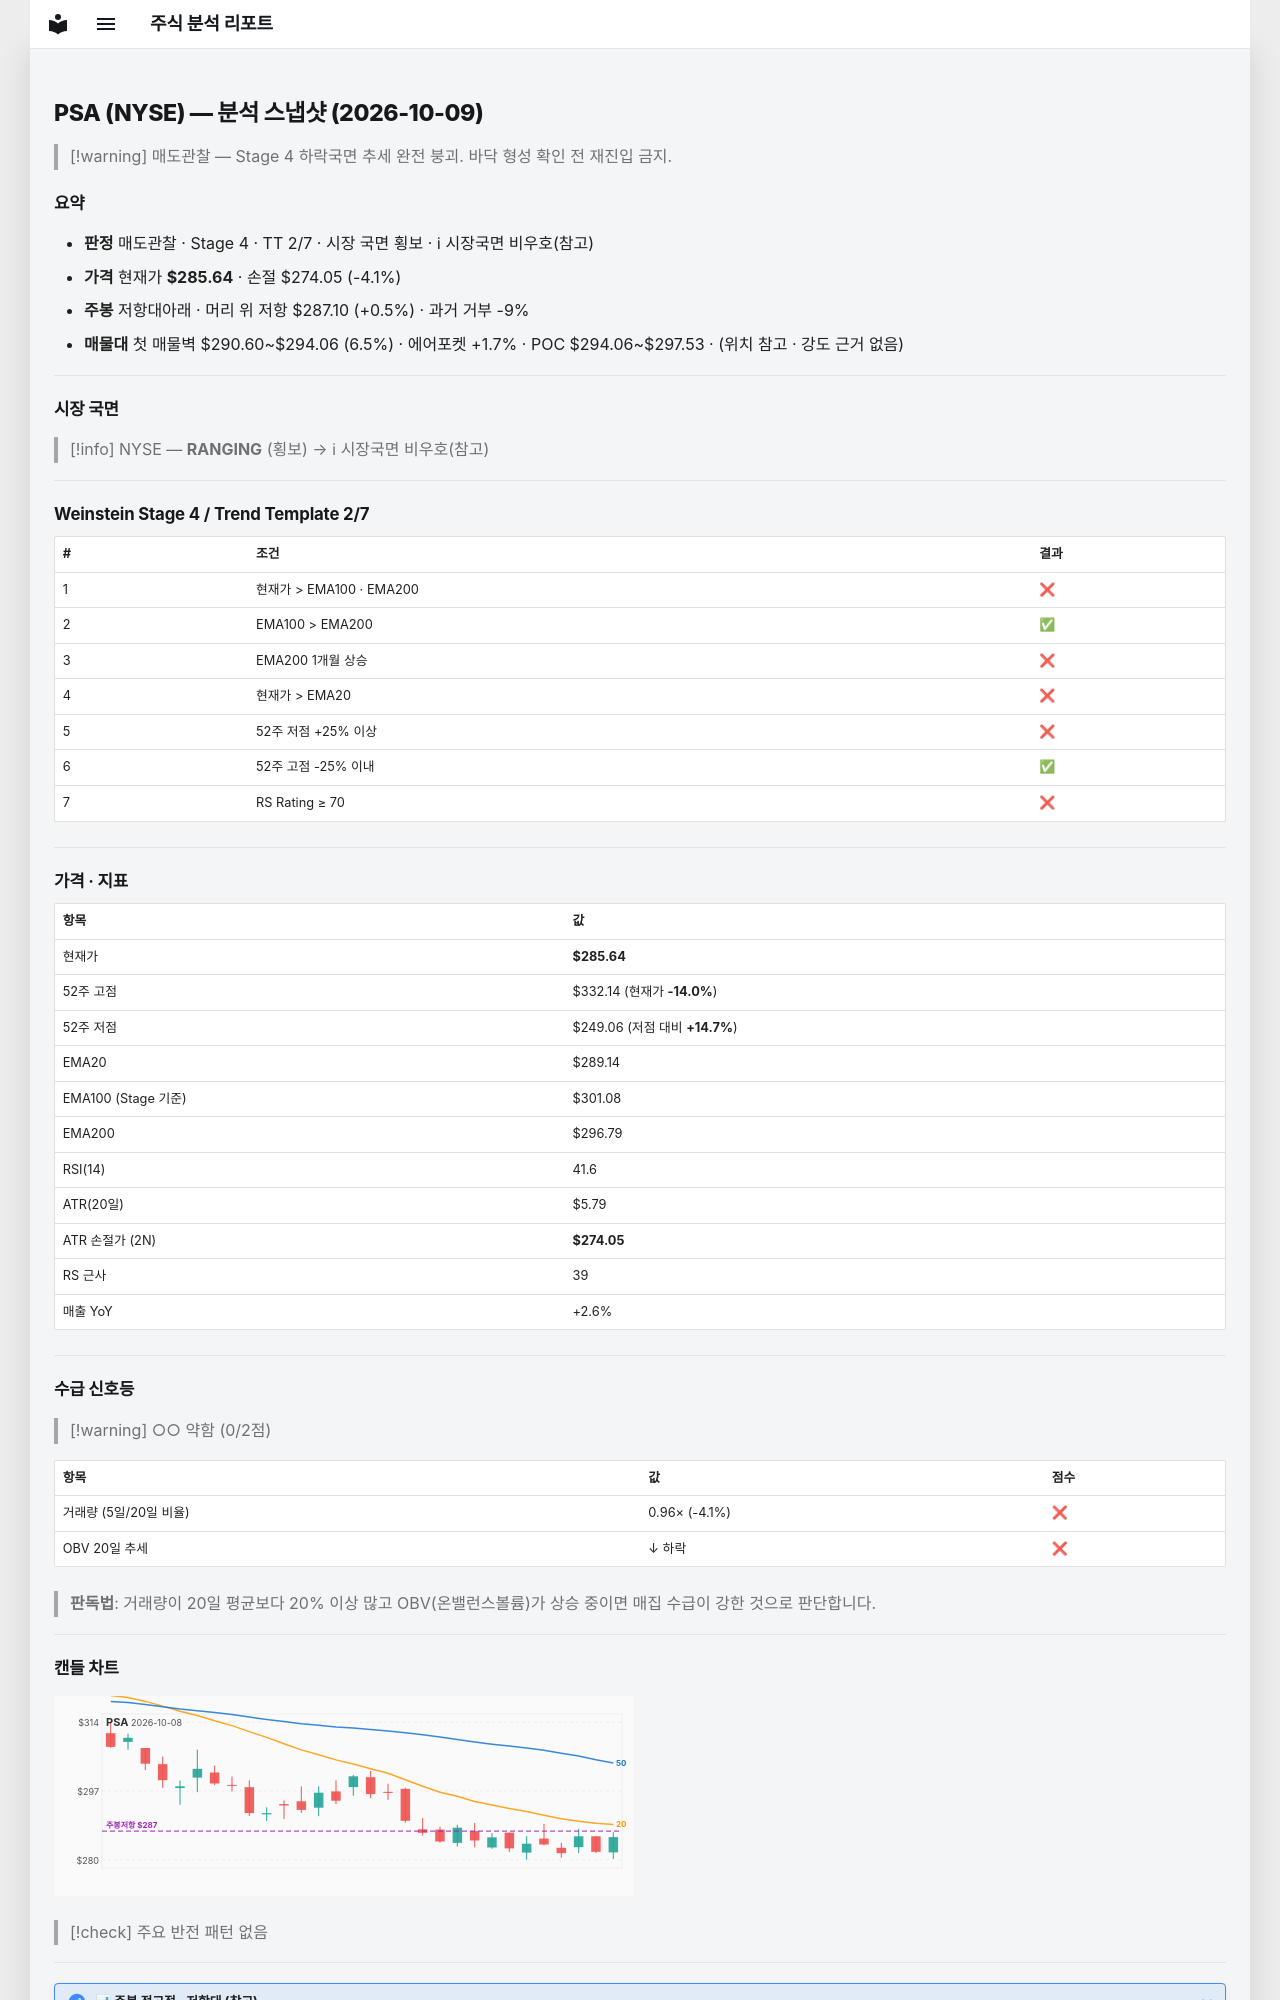

repository: soloandco/stock-reports · page: snapshots/PSA-2026-10-09/index.html · generator: mkdocs

---
type: analysis-snapshot
title: PSA 분석 스냅샷
ticker: PSA
market: NYSE
created: 2026-10-09
updated: 2026-10-09
bar-date: 2026-10-08
verdict: 매도관찰
real-rr: 0.13
sma50-gap-pct: -1.2
weekly-position: 저항대아래
weekly-overhead-price: 287.10
weekly-overhead-pct: 0.5
stage: 4
trend-template-score: 2
tt-max: 7
ma-set: ema-20-100-200
price: 285.635009765625
stop-price: 274.04836914782084
market-regime: RANGING
supply-demand-score: 0/2
supply-demand-label: 약함
status: tracking
tags:
  - stock-agent
  - watchlist
  - PSA
  - analysis
related:
  - "[[analysis-template]]"
---

# PSA (NYSE) — 분석 스냅샷 (2026-10-09)

> [!warning] 매도관찰 — Stage 4 하락국면
> 추세 완전 붕괴. 바닥 형성 확인 전 재진입 금지.

## 요약

- **판정** 매도관찰 · Stage 4 · TT 2/7 · 시장 국면 횡보 · ℹ 시장국면 비우호(참고)
- **가격** 현재가 **$285.64** · 손절 $274.05 (-4.1%)
- **주봉** 저항대아래 · 머리 위 저항 $287.10 (+0.5%) · 과거 거부 -9%
- **매물대** 첫 매물벽 $290.60~$294.06 (6.5%) · 에어포켓 +1.7% · POC $294.06~$297.53 · (위치 참고 · 강도 근거 없음)

---

## 시장 국면

> [!info] NYSE — **RANGING** (횡보) → ℹ 시장국면 비우호(참고)

---

## Weinstein Stage 4 / Trend Template 2/7

| # | 조건 | 결과 |
|---|------|------|
| 1 | 현재가 > EMA100 · EMA200 | ❌ |
| 2 | EMA100 > EMA200 | ✅ |
| 3 | EMA200 1개월 상승 | ❌ |
| 4 | 현재가 > EMA20 | ❌ |
| 5 | 52주 저점 +25% 이상 | ❌ |
| 6 | 52주 고점 -25% 이내 | ✅ |
| 7 | RS Rating ≥ 70 | ❌ |

---

## 가격 · 지표

| 항목 | 값 |
|------|---|
| 현재가 | **$285.64** |
| 52주 고점 | $332.14 (현재가 **-14.0%**) |
| 52주 저점 | $249.06 (저점 대비 **+14.7%**) |
| EMA20 | $289.14 |
| EMA100 (Stage 기준) | $301.08 |
| EMA200 | $296.79 |
| RSI(14) | 41.6 |
| ATR(20일) | $5.79 |
| ATR 손절가 (2N) | **$274.05** |
| RS 근사 | 39 |
| 매출 YoY | +2.6% |

---
## 수급 신호등

> [!warning] ○○ 약함 (0/2점)

| 항목 | 값 | 점수 |
|------|------|------|
| 거래량 (5일/20일 비율) | 0.96× (-4.1%) | ❌ |
| OBV 20일 추세 | ↓ 하락 | ❌ |

> **판독법**: 거래량이 20일 평균보다 20% 이상 많고 OBV(온밸런스볼륨)가 상승 중이면 매집 수급이 강한 것으로 판단합니다.

---
